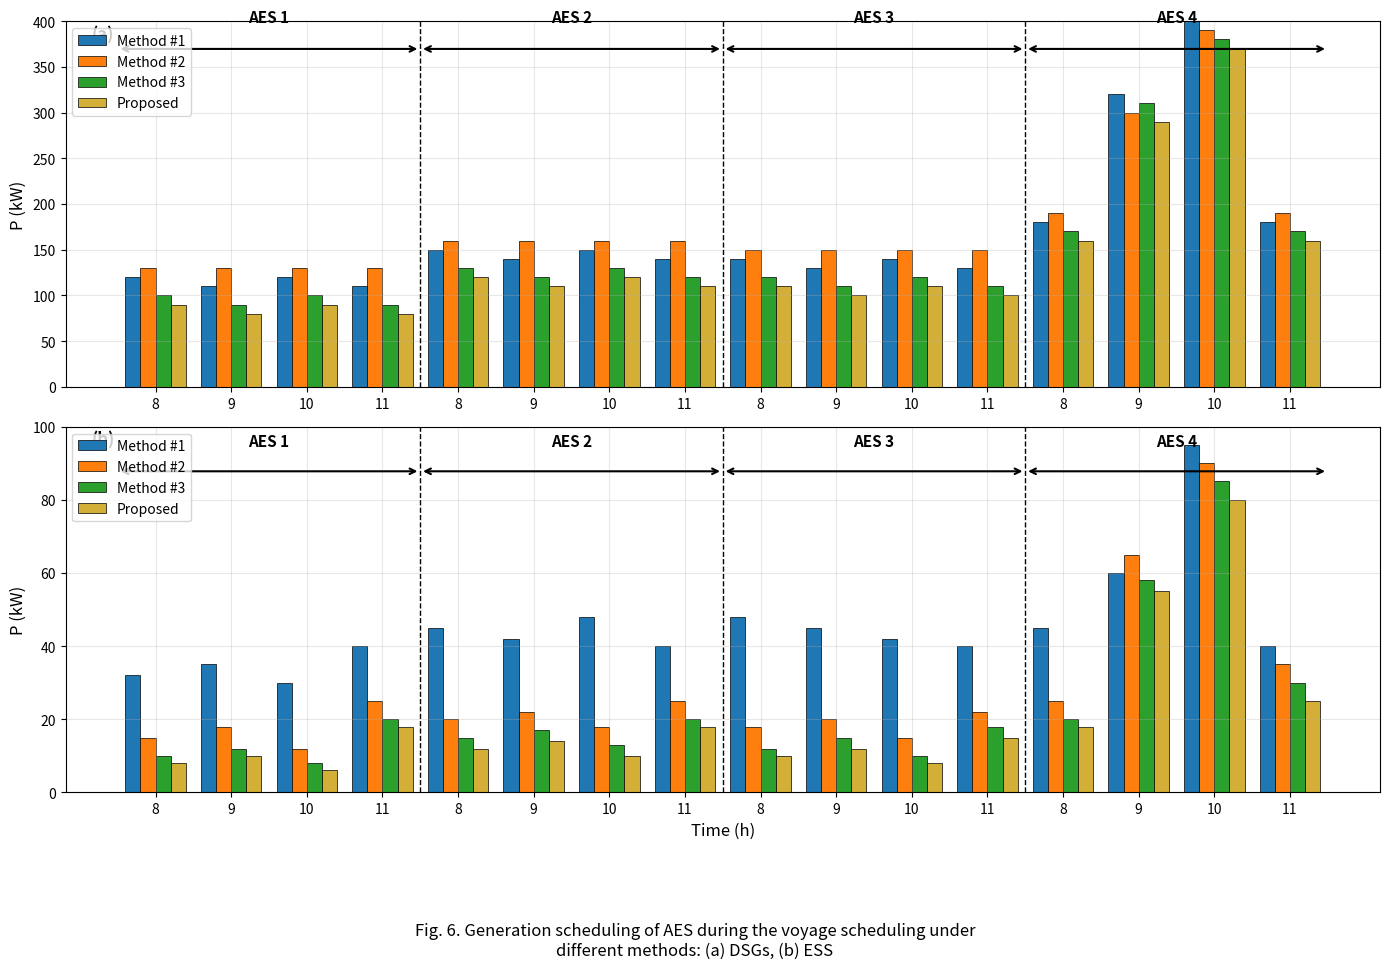

Here is the Python script that generated this plot:
import matplotlib.pyplot as plt
import numpy as np

# Create figure with two subplots
fig, (ax1, ax2) = plt.subplots(2, 1, figsize=(14, 10))

# Colors for each method
colors = ['#1f77b4', '#ff7f0e', '#2ca02c', '#d4af37']  # Blue, Orange, Green, Gold
methods = ['Method #1', 'Method #2', 'Method #3', 'Proposed']

# Time points for each AES (8, 9, 10, 11 for each AES section)
time_base = np.array([8, 9, 10, 11])

# Bar width and positions
bar_width = 0.2
x_positions = np.arange(len(time_base))

# --- SUBPLOT (a): DSGs Data ---
# AES 1 - DSGs
dsg_aes1_method1 = [120, 110, 120, 110]
dsg_aes1_method2 = [130, 130, 130, 130]
dsg_aes1_method3 = [100, 90, 100, 90]
dsg_aes1_proposed = [90, 80, 90, 80]

# AES 2 - DSGs  
dsg_aes2_method1 = [150, 140, 150, 140]
dsg_aes2_method2 = [160, 160, 160, 160]
dsg_aes2_method3 = [130, 120, 130, 120]
dsg_aes2_proposed = [120, 110, 120, 110]

# AES 3 - DSGs
dsg_aes3_method1 = [140, 130, 140, 130]
dsg_aes3_method2 = [150, 150, 150, 150]
dsg_aes3_method3 = [120, 110, 120, 110]
dsg_aes3_proposed = [110, 100, 110, 100]

# AES 4 - DSGs
dsg_aes4_method1 = [180, 320, 400, 180]
dsg_aes4_method2 = [190, 300, 390, 190]
dsg_aes4_method3 = [170, 310, 380, 170]
dsg_aes4_proposed = [160, 290, 370, 160]

# Plot DSGs data
aes_sections = [
    (dsg_aes1_method1, dsg_aes1_method2, dsg_aes1_method3, dsg_aes1_proposed),
    (dsg_aes2_method1, dsg_aes2_method2, dsg_aes2_method3, dsg_aes2_proposed),
    (dsg_aes3_method1, dsg_aes3_method2, dsg_aes3_method3, dsg_aes3_proposed),
    (dsg_aes4_method1, dsg_aes4_method2, dsg_aes4_method3, dsg_aes4_proposed)
]

for aes_idx, (m1, m2, m3, prop) in enumerate(aes_sections):
    x_offset = aes_idx * 4
    x_pos = x_positions + x_offset
    
    ax1.bar(x_pos - 1.5*bar_width, m1, bar_width, color=colors[0], 
            edgecolor='black', linewidth=0.5, label=methods[0] if aes_idx == 0 else "")
    ax1.bar(x_pos - 0.5*bar_width, m2, bar_width, color=colors[1], 
            edgecolor='black', linewidth=0.5, label=methods[1] if aes_idx == 0 else "")
    ax1.bar(x_pos + 0.5*bar_width, m3, bar_width, color=colors[2], 
            edgecolor='black', linewidth=0.5, label=methods[2] if aes_idx == 0 else "")
    ax1.bar(x_pos + 1.5*bar_width, prop, bar_width, color=colors[3], 
            edgecolor='black', linewidth=0.5, label=methods[3] if aes_idx == 0 else "")

# --- SUBPLOT (b): ESS Data ---
# AES 1 - ESS
ess_aes1_method1 = [32, 35, 30, 40]
ess_aes1_method2 = [15, 18, 12, 25]
ess_aes1_method3 = [10, 12, 8, 20]
ess_aes1_proposed = [8, 10, 6, 18]

# AES 2 - ESS
ess_aes2_method1 = [45, 42, 48, 40]
ess_aes2_method2 = [20, 22, 18, 25]
ess_aes2_method3 = [15, 17, 13, 20]
ess_aes2_proposed = [12, 14, 10, 18]

# AES 3 - ESS  
ess_aes3_method1 = [48, 45, 42, 40]
ess_aes3_method2 = [18, 20, 15, 22]
ess_aes3_method3 = [12, 15, 10, 18]
ess_aes3_proposed = [10, 12, 8, 15]

# AES 4 - ESS
ess_aes4_method1 = [45, 60, 95, 40]
ess_aes4_method2 = [25, 65, 90, 35]
ess_aes4_method3 = [20, 58, 85, 30]
ess_aes4_proposed = [18, 55, 80, 25]

# Plot ESS data
ess_sections = [
    (ess_aes1_method1, ess_aes1_method2, ess_aes1_method3, ess_aes1_proposed),
    (ess_aes2_method1, ess_aes2_method2, ess_aes2_method3, ess_aes2_proposed),
    (ess_aes3_method1, ess_aes3_method2, ess_aes3_method3, ess_aes3_proposed),
    (ess_aes4_method1, ess_aes4_method2, ess_aes4_method3, ess_aes4_proposed)
]

for aes_idx, (m1, m2, m3, prop) in enumerate(ess_sections):
    x_offset = aes_idx * 4
    x_pos = x_positions + x_offset
    
    ax2.bar(x_pos - 1.5*bar_width, m1, bar_width, color=colors[0], 
            edgecolor='black', linewidth=0.5, label=methods[0] if aes_idx == 0 else "")
    ax2.bar(x_pos - 0.5*bar_width, m2, bar_width, color=colors[1], 
            edgecolor='black', linewidth=0.5, label=methods[1] if aes_idx == 0 else "")
    ax2.bar(x_pos + 0.5*bar_width, m3, bar_width, color=colors[2], 
            edgecolor='black', linewidth=0.5, label=methods[2] if aes_idx == 0 else "")
    ax2.bar(x_pos + 1.5*bar_width, prop, bar_width, color=colors[3], 
            edgecolor='black', linewidth=0.5, label=methods[3] if aes_idx == 0 else "")

# Add vertical dashed lines to separate AES sections
for ax in [ax1, ax2]:
    ax.axvline(x=3.5, color='black', linestyle='--', linewidth=1)
    ax.axvline(x=7.5, color='black', linestyle='--', linewidth=1)
    ax.axvline(x=11.5, color='black', linestyle='--', linewidth=1)

# Add AES section labels with arrows
arrow_props = dict(arrowstyle='<->', color='black', lw=1.5)

for ax in [ax1, ax2]:
    # AES labels
    ax.text(1.5, ax.get_ylim()[1]*0.95, 'AES 1', ha='center', fontsize=11, weight='bold')
    ax.text(5.5, ax.get_ylim()[1]*0.95, 'AES 2', ha='center', fontsize=11, weight='bold')
    ax.text(9.5, ax.get_ylim()[1]*0.95, 'AES 3', ha='center', fontsize=11, weight='bold')
    ax.text(13.5, ax.get_ylim()[1]*0.95, 'AES 4', ha='center', fontsize=11, weight='bold')
    
    # Arrows
    y_arrow = ax.get_ylim()[1]*0.88
    ax.annotate('', xy=(3.5, y_arrow), xytext=(-0.5, y_arrow), arrowprops=arrow_props)
    ax.annotate('', xy=(7.5, y_arrow), xytext=(3.5, y_arrow), arrowprops=arrow_props)
    ax.annotate('', xy=(11.5, y_arrow), xytext=(7.5, y_arrow), arrowprops=arrow_props)
    ax.annotate('', xy=(15.5, y_arrow), xytext=(11.5, y_arrow), arrowprops=arrow_props)

# Customize subplot (a) - DSGs
ax1.set_ylabel('P (kW)', fontsize=12)
ax1.set_ylim(0, 400)
ax1.set_xticks(np.arange(16))
ax1.set_xticklabels(['8', '9', '10', '11'] * 4)
ax1.legend(loc='upper left', fontsize=10)
ax1.grid(True, alpha=0.3)
ax1.text(0.02, 0.95, '(a)', transform=ax1.transAxes, fontsize=12, weight='bold')

# Customize subplot (b) - ESS  
ax2.set_xlabel('Time (h)', fontsize=12)
ax2.set_ylabel('P (kW)', fontsize=12)
ax2.set_ylim(0, 100)
ax2.set_xticks(np.arange(16))
ax2.set_xticklabels(['8', '9', '10', '11'] * 4)
ax2.legend(loc='upper left', fontsize=10)
ax2.grid(True, alpha=0.3)
ax2.text(0.02, 0.95, '(b)', transform=ax2.transAxes, fontsize=12, weight='bold')

# Add main title
fig.suptitle('Fig. 6. Generation scheduling of AES during the voyage scheduling under\ndifferent methods: (a) DSGs, (b) ESS', 
             fontsize=12, y=0.02)

plt.tight_layout()
plt.subplots_adjust(bottom=0.15)
plt.show()